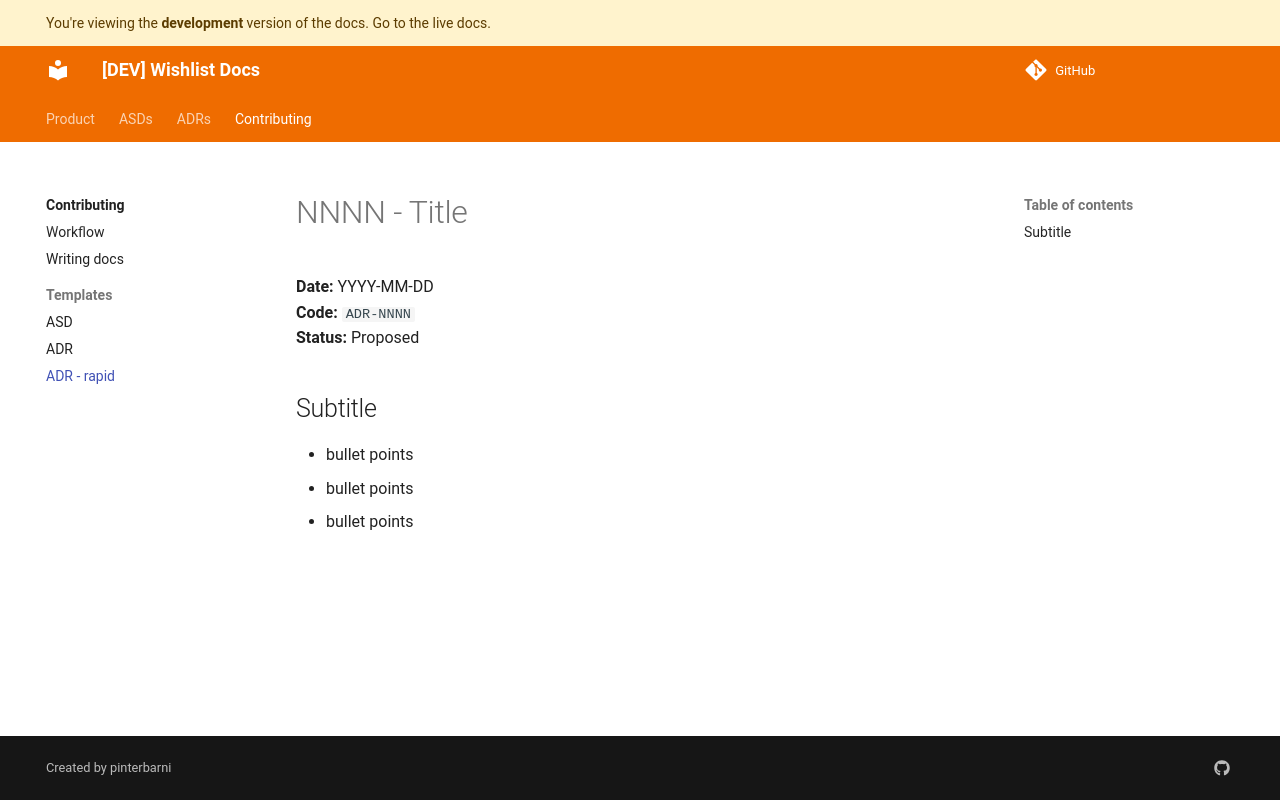

repository: pinterbarni/wishlist-docs · page: dev/contributing/templates/adr-short/index.html · generator: mkdocs

# NNNN - Title

**Date:** YYYY-MM-DD  
**Code:** `ADR-NNNN`  
**Status:** Proposed

## Subtitle

- bullet points
- bullet points
- bullet points
